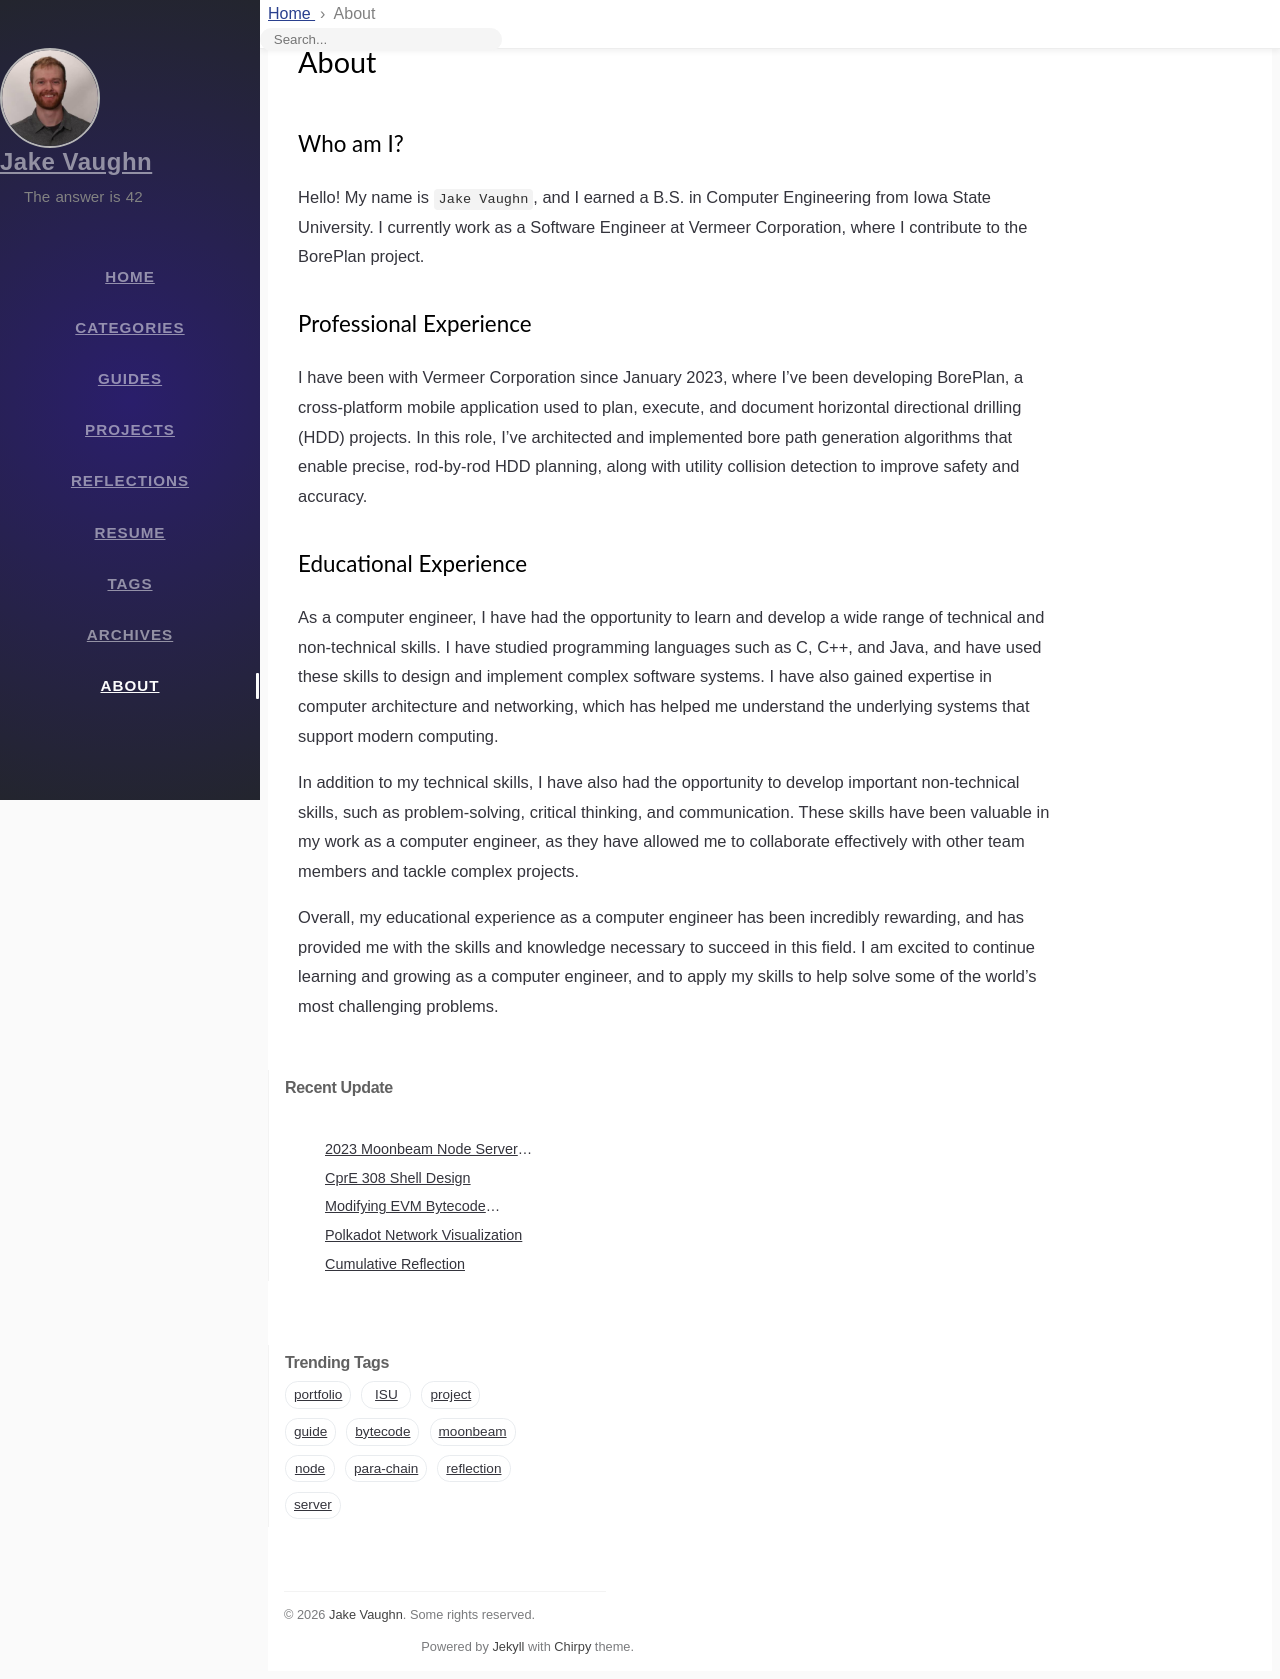

repository: jake-vaughn/jake-vaughn.github.io · page: about/index.html · generator: jekyll

---
title: About
icon: fas fa-info
order: 4
---

## Who am I?

Hello!
My name is `Jake Vaughn`, and I earned a B.S. in Computer Engineering from Iowa State University. I currently work as a Software Engineer at Vermeer Corporation, where I contribute to the BorePlan project.

## Professional Experience

I have been with Vermeer Corporation since January 2023, where I’ve been developing BorePlan, a cross-platform mobile application used to plan, execute, and document horizontal directional drilling (HDD) projects. In this role, I’ve architected and implemented bore path generation algorithms that enable precise, rod-by-rod HDD planning, along with utility collision detection to improve safety and accuracy.

## Educational Experience

As a computer engineer, I have had the opportunity to learn and develop a wide range of technical and non-technical skills. I have studied programming languages such as C, C++, and Java, and have used these skills to design and implement complex software systems. I have also gained expertise in computer architecture and networking, which has helped me understand the underlying systems that support modern computing.

In addition to my technical skills, I have also had the opportunity to develop important non-technical skills, such as problem-solving, critical thinking, and communication. These skills have been valuable in my work as a computer engineer, as they have allowed me to collaborate effectively with other team members and tackle complex projects.

Overall, my educational experience as a computer engineer has been incredibly rewarding, and has provided me with the skills and knowledge necessary to succeed in this field. I am excited to continue learning and growing as a computer engineer, and to apply my skills to help solve some of the world's most challenging problems.
